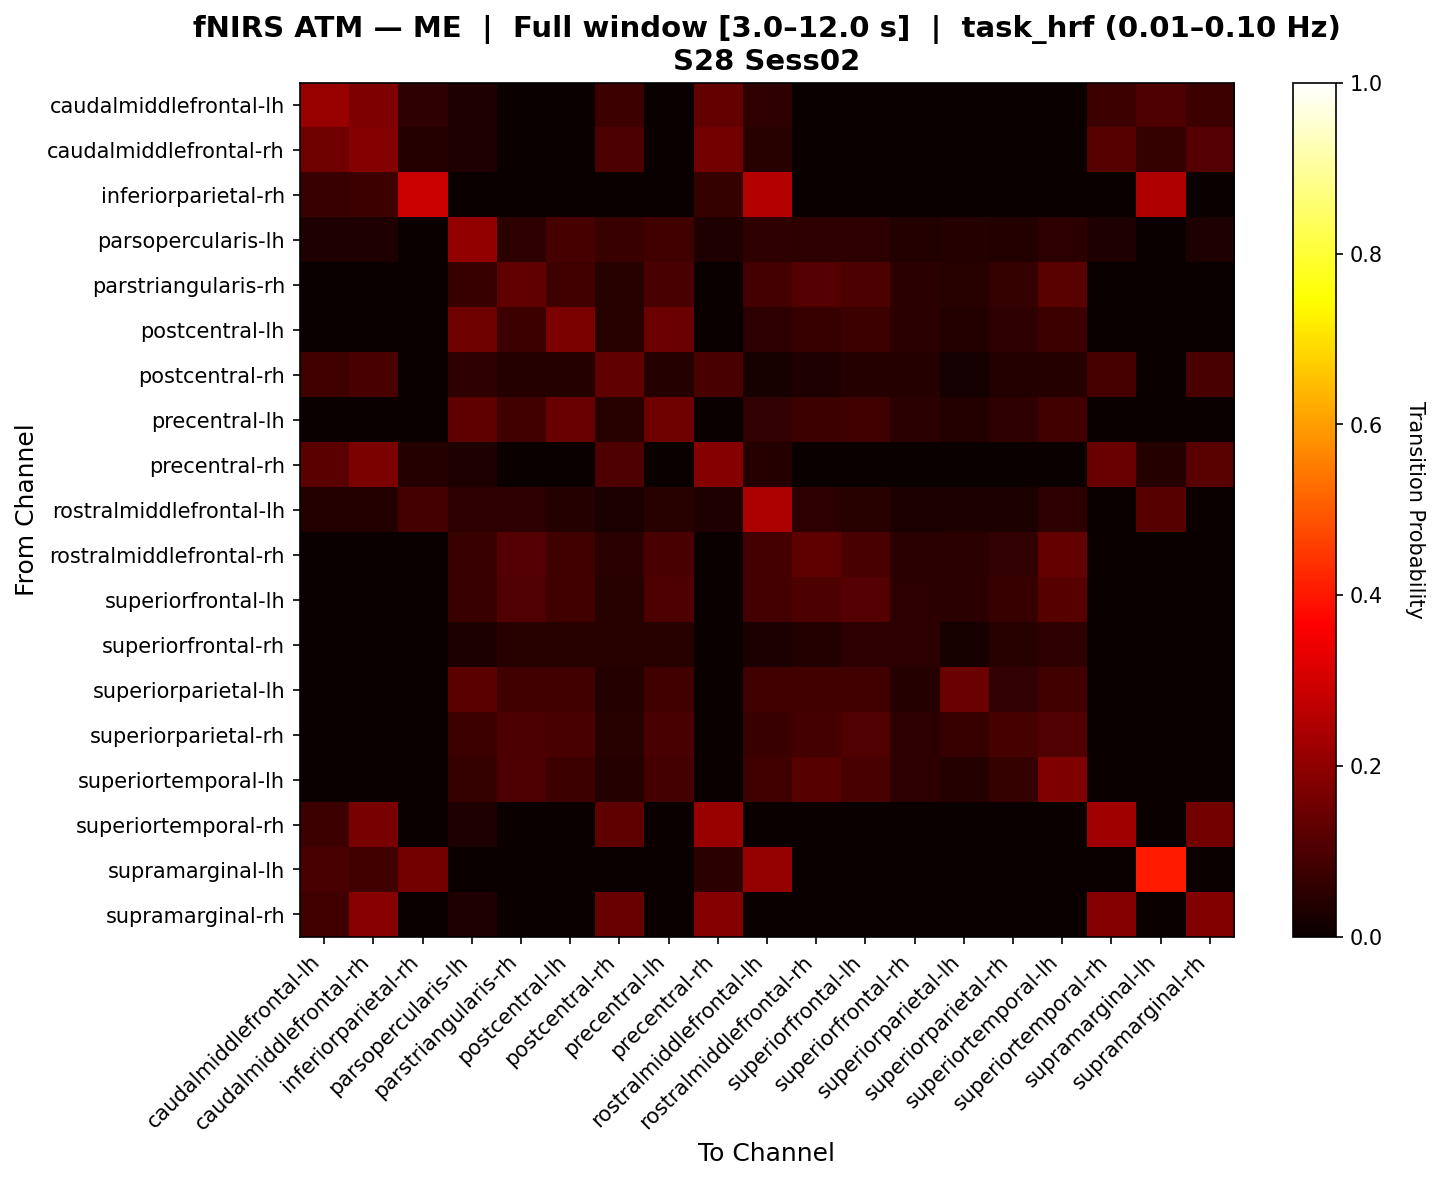

The table this chart was drawn from, first rows:
, caudalmiddlefrontal-lh, caudalmiddlefrontal-rh, inferiorparietal-rh, parsopercularis-lh, parstriangularis-rh, postcentral-lh, postcentral-rh, precentral-lh, precentral-rh, rostralmiddlefrontal-lh, rostralmiddlefrontal-rh, superiorfrontal-lh, superiorfrontal-rh, superiorparietal-lh, superiorparietal-rh, superiortemporal-lh, superiortemporal-rh, supramarginal-lh, supramarginal-rh
caudalmiddlefrontal-lh, 0.2125, 0.1743, 0.05502, 0.03333, 0.0, 0.0, 0.07619, 0.0, 0.1336, 0.05742, 0.0, 0.0, 0.0, 0.0, 0.0, 0.0, 0.0746, 0.1053, 0.07778
caudalmiddlefrontal-rh, 0.1502, 0.1873, 0.04223, 0.03398, 0.0, 0.0, 0.09801, 0.0, 0.1571, 0.04392, 0.0, 0.0, 0.0, 0.0, 0.0, 0.0, 0.115, 0.0625, 0.1098
inferiorparietal-rh, 0.07062, 0.07627, 0.2856, 0.0, 0.0, 0.0, 0.0, 0.0, 0.06497, 0.2541, 0.0, 0.0, 0.0, 0.0, 0.0, 0.0, 0.0, 0.2485, 0.0
parsopercularis-lh, 0.03221, 0.03221, 0.0, 0.2053, 0.05258, 0.09246, 0.07098, 0.08479, 0.03221, 0.05566, 0.05258, 0.05258, 0.03878, 0.04187, 0.03879, 0.05258, 0.03221, 0.0, 0.03221
parstriangularis-rh, 0.0, 0.0, 0.0, 0.06927, 0.1324, 0.08125, 0.04361, 0.09672, 0.0, 0.08678, 0.1111, 0.09983, 0.04829, 0.04602, 0.06423, 0.1205, 0.0, 0.0, 0.0
postcentral-lh, 0.0, 0.0, 0.0, 0.1489, 0.07499, 0.1701, 0.0459, 0.1475, 0.0, 0.05204, 0.06679, 0.07499, 0.04918, 0.03744, 0.05717, 0.07499, 0.0, 0.0, 0.0
postcentral-rh, 0.07878, 0.09664, 0.0, 0.05849, 0.03984, 0.03984, 0.1321, 0.03984, 0.09503, 0.02198, 0.03434, 0.03984, 0.03984, 0.01786, 0.03571, 0.03984, 0.09342, 0.0, 0.09664
precentral-lh, 0.0, 0.0, 0.0, 0.1289, 0.08444, 0.1437, 0.0459, 0.1501, 0.0, 0.06149, 0.07624, 0.08123, 0.04918, 0.03734, 0.05708, 0.08444, 0.0, 0.0, 0.0
precentral-rh, 0.1242, 0.1697, 0.03977, 0.03376, 0.0, 0.0, 0.1018, 0.0, 0.187, 0.04167, 0.0, 0.0, 0.0, 0.0, 0.0, 0.0, 0.1419, 0.04167, 0.1186
rostralmiddlefrontal-lh, 0.03621, 0.039, 0.08716, 0.0512, 0.05349, 0.03973, 0.02368, 0.04661, 0.03343, 0.2393, 0.05349, 0.04661, 0.02368, 0.02957, 0.02867, 0.05349, 0.0, 0.1147, 0.0
rostralmiddlefrontal-rh, 0.0, 0.0, 0.0, 0.07095, 0.1094, 0.08059, 0.04693, 0.09501, 0.0, 0.08657, 0.1269, 0.09501, 0.04693, 0.0475, 0.06075, 0.1335, 0.0, 0.0, 0.0
superiorfrontal-lh, 0.0, 0.0, 0.0, 0.0734, 0.1091, 0.0848, 0.04348, 0.1018, 0.0, 0.08734, 0.1013, 0.1096, 0.05435, 0.0486, 0.06931, 0.1168, 0.0, 0.0, 0.0
superiorfrontal-rh, 0.0, 0.0, 0.0, 0.02786, 0.04644, 0.04489, 0.04334, 0.04489, 0.0, 0.02477, 0.0387, 0.05263, 0.05418, 0.02012, 0.04644, 0.05573, 0.0, 0.0, 0.0
superiorparietal-lh, 0.0, 0.0, 0.0, 0.1238, 0.08322, 0.08322, 0.04268, 0.08322, 0.0, 0.08322, 0.08322, 0.08322, 0.04268, 0.1477, 0.06056, 0.08322, 0.0, 0.0, 0.0
superiorparietal-rh, 0.0, 0.0, 0.0, 0.07647, 0.09829, 0.09647, 0.04364, 0.09647, 0.0, 0.07284, 0.0892, 0.1056, 0.05455, 0.06738, 0.09354, 0.1056, 0.0, 0.0, 0.0
superiortemporal-lh, 0.0, 0.0, 0.0, 0.06372, 0.1047, 0.07565, 0.04204, 0.08942, 0.0, 0.07907, 0.1155, 0.09692, 0.05255, 0.04246, 0.06339, 0.1746, 0.0, 0.0, 0.0
superiortemporal-rh, 0.07792, 0.1675, 0.0, 0.03409, 0.0, 0.0, 0.1264, 0.0, 0.2123, 0.0, 0.0, 0.0, 0.0, 0.0, 0.0, 0.0, 0.2256, 0.0, 0.1563
supramarginal-lh, 0.09705, 0.08228, 0.1568, 0.0, 0.0, 0.0, 0.0, 0.0, 0.05063, 0.2074, 0.0, 0.0, 0.0, 0.0, 0.0, 0.0, 0.0, 0.4058, 0.0
supramarginal-rh, 0.07987, 0.1892, 0.0, 0.03355, 0.0, 0.0, 0.1444, 0.0, 0.1861, 0.0, 0.0, 0.0, 0.0, 0.0, 0.0, 0.0, 0.1845, 0.0, 0.1824
